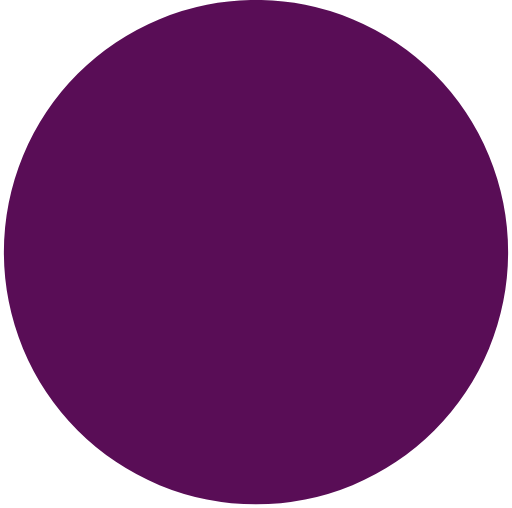
t = 0.00 s
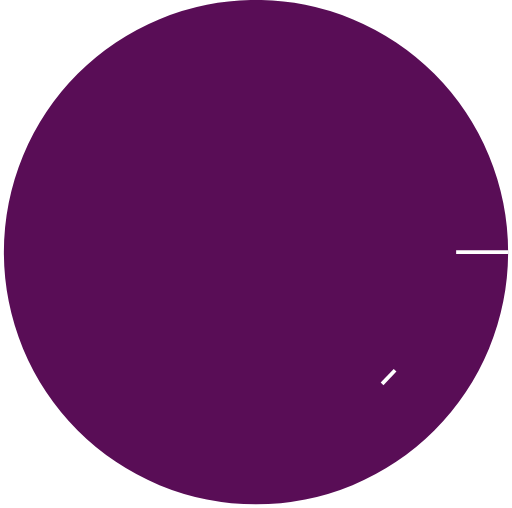
t = 0.93 s
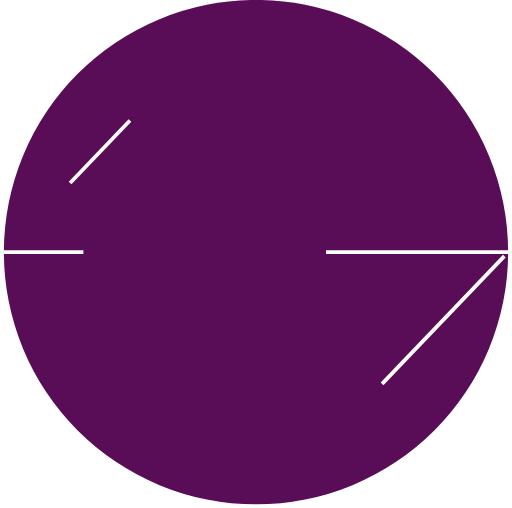
t = 1.80 s
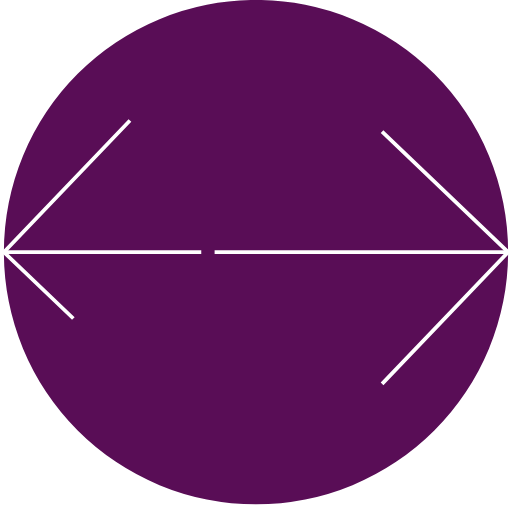
t = 2.86 s
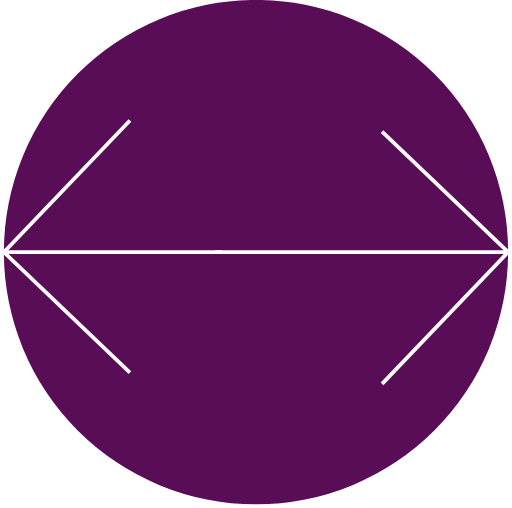
t = 3.80 s
t = 4.80 s: frame unchanged from t = 3.80 s, image omitted

The animated SVG that drew these frames (rendered in a browser with its animation timeline set to each time). Animation: 7 CSS @keyframes rules; one cycle of 5.70 s, repeats indefinitely.

<svg width="136" height="135" viewBox="0 0 136 135" fill="none" xmlns="http://www.w3.org/2000/svg" style="">
<path fill="#590D56" d="M1,67.0076A67,67 0,1,1 135,67.0076A67,67 0,1,1 1,67.0076" class="WFcABwgD_0"></path>
<path d="M135 67.0076L57 67.0076" stroke="white" class="WFcABwgD_1"></path>
<path d="M101.5 102.008L135 67.0076L101.5 35.0076" stroke="white" class="WFcABwgD_2"></path>
<path stroke="white" d="M1,67.0076L59,67.0076" class="WFcABwgD_3"></path>
<path d="M34.5 32.0076L0.999998 67.0076L34.5 99.0076" stroke="white" class="WFcABwgD_4"></path>
<style data-made-with="vivus-instant">.WFcABwgD_0{stroke-dasharray:422 424;stroke-dashoffset:423;animation:WFcABwgD_draw_0 5700ms linear 0ms infinite,WFcABwgD_fade 5700ms linear 0ms infinite;}.WFcABwgD_1{stroke-dasharray:78 80;stroke-dashoffset:79;animation:WFcABwgD_draw_1 5700ms linear 0ms infinite,WFcABwgD_fade 5700ms linear 0ms infinite;}.WFcABwgD_2{stroke-dasharray:95 97;stroke-dashoffset:96;animation:WFcABwgD_draw_2 5700ms linear 0ms infinite,WFcABwgD_fade 5700ms linear 0ms infinite;}.WFcABwgD_3{stroke-dasharray:58 60;stroke-dashoffset:59;animation:WFcABwgD_draw_3 5700ms linear 0ms infinite,WFcABwgD_fade 5700ms linear 0ms infinite;}.WFcABwgD_4{stroke-dasharray:95 97;stroke-dashoffset:96;animation:WFcABwgD_draw_4 5700ms linear 0ms infinite,WFcABwgD_fade 5700ms linear 0ms infinite;}@keyframes WFcABwgD_draw{100%{stroke-dashoffset:0;}}@keyframes WFcABwgD_fade{0%{stroke-opacity:1;}92.98245614035088%{stroke-opacity:1;}100%{stroke-opacity:0;}}@keyframes WFcABwgD_draw_0{5.263157894736842%{stroke-dashoffset: 423}40.35087719298245%{ stroke-dashoffset: 0;}100%{ stroke-dashoffset: 0;}}@keyframes WFcABwgD_draw_1{9.649122807017543%{stroke-dashoffset: 79}44.73684210526316%{ stroke-dashoffset: 0;}100%{ stroke-dashoffset: 0;}}@keyframes WFcABwgD_draw_2{14.035087719298245%{stroke-dashoffset: 96}49.122807017543856%{ stroke-dashoffset: 0;}100%{ stroke-dashoffset: 0;}}@keyframes WFcABwgD_draw_3{18.421052631578945%{stroke-dashoffset: 59}53.50877192982456%{ stroke-dashoffset: 0;}100%{ stroke-dashoffset: 0;}}@keyframes WFcABwgD_draw_4{22.807017543859647%{stroke-dashoffset: 96}57.89473684210527%{ stroke-dashoffset: 0;}100%{ stroke-dashoffset: 0;}}</style></svg>
